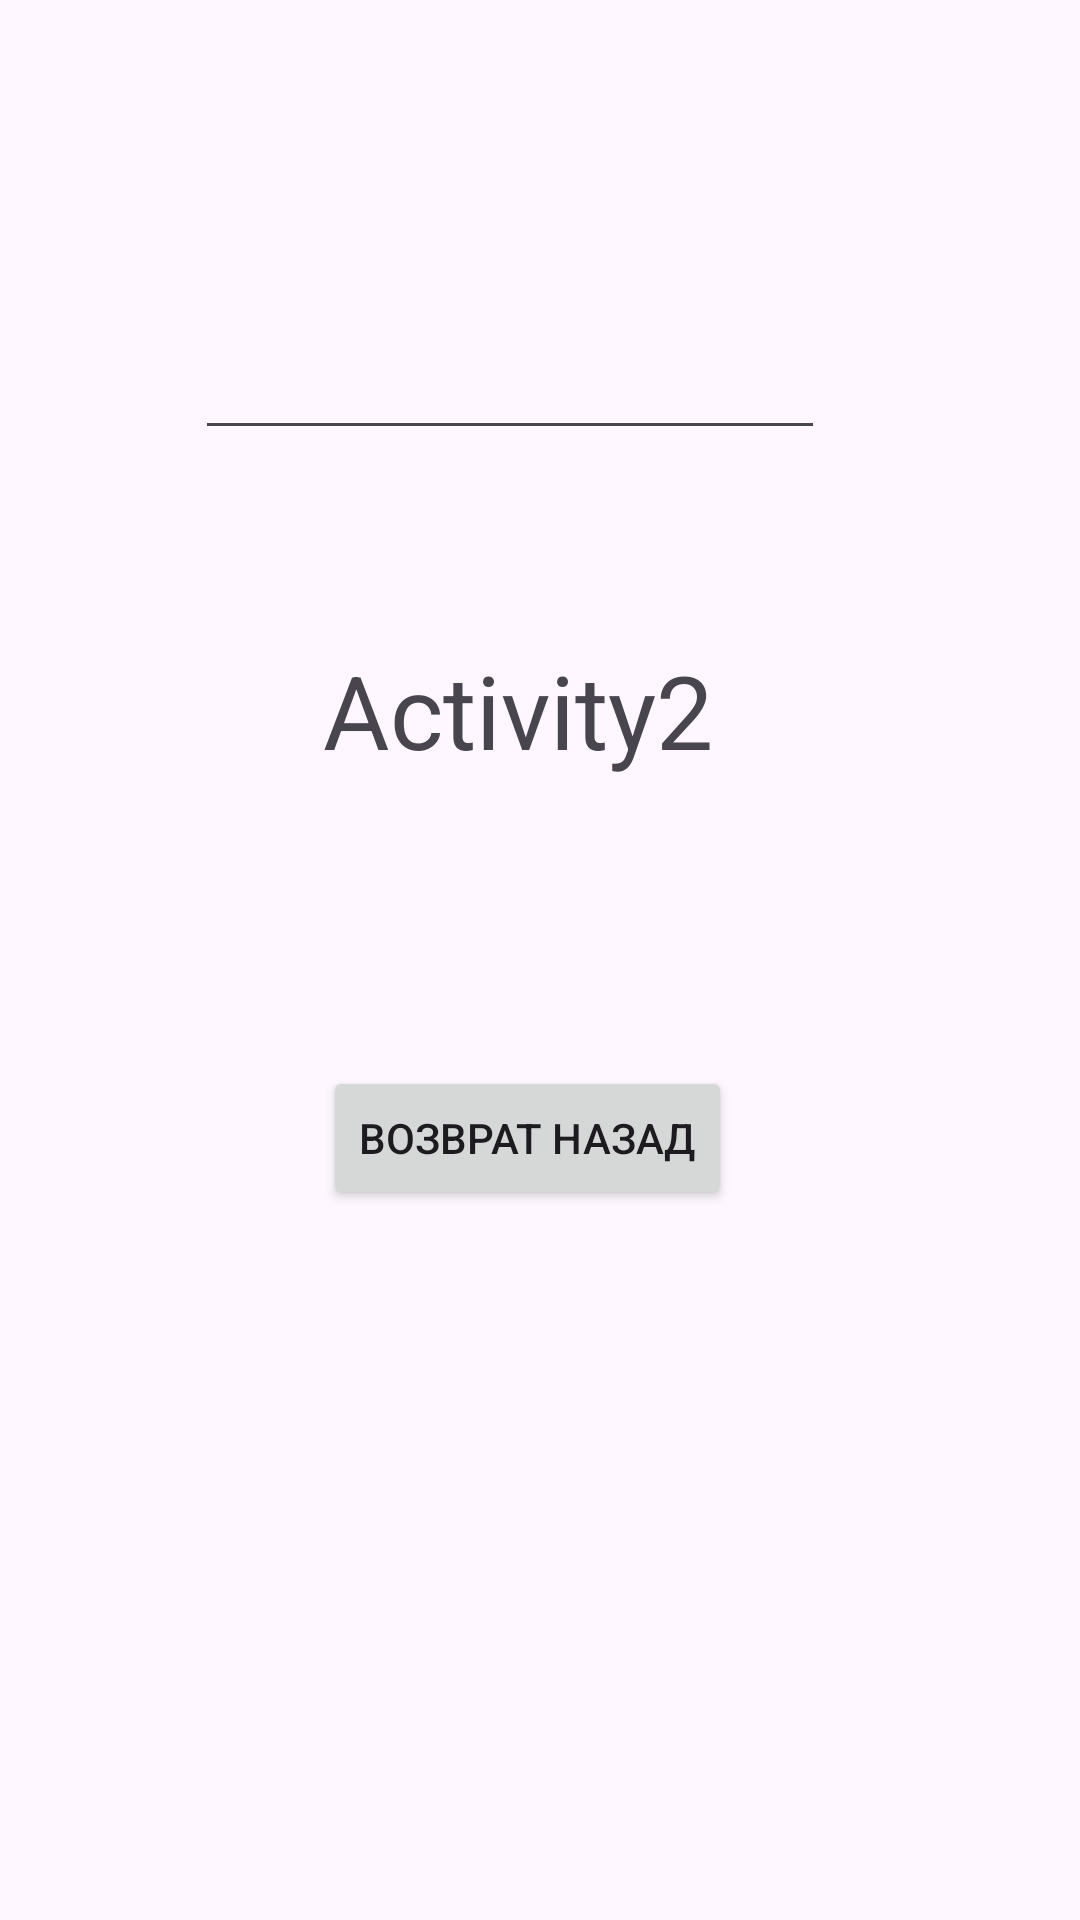

Android layout source for this screen:
<!-- AndroidManifest.xml: application theme Theme.NECO17 -->
<!-- res/layout/activity_main2.xml -->
<?xml version="1.0" encoding="utf-8"?>
<androidx.constraintlayout.widget.ConstraintLayout xmlns:android="http://schemas.android.com/apk/res/android"
    xmlns:app="http://schemas.android.com/apk/res-auto"
    xmlns:tools="http://schemas.android.com/tools"
    android:id="@+id/main"
    android:layout_width="match_parent"
    android:layout_height="match_parent"
    tools:context=".MainActivity2">

    <TextView
        android:id="@+id/textView2"
        android:layout_width="wrap_content"
        android:layout_height="wrap_content"
        android:text="@string/activity2"
        android:textSize="34sp"
        app:layout_constraintBottom_toBottomOf="parent"
        app:layout_constraintEnd_toEndOf="parent"
        app:layout_constraintHorizontal_bias="0.468"
        app:layout_constraintStart_toStartOf="parent"
        app:layout_constraintTop_toTopOf="parent"
        app:layout_constraintVertical_bias="0.36" />

    <Button
        android:id="@+id/button2"
        android:layout_width="wrap_content"
        android:layout_height="wrap_content"
        android:layout_marginTop="96dp"
        android:onClick="onCleckBack"
        android:text="Возврат назад"
        app:layout_constraintEnd_toEndOf="@+id/textView2"
        app:layout_constraintHorizontal_bias="0.0"
        app:layout_constraintStart_toStartOf="@+id/textView2"
        app:layout_constraintTop_toBottomOf="@+id/textView2" />

    <EditText
        android:id="@+id/edTname"
        android:layout_width="wrap_content"
        android:layout_height="wrap_content"
        android:layout_marginBottom="64dp"
        android:ems="10"
        android:inputType="text"
        app:layout_constraintBottom_toTopOf="@+id/textView2"
        app:layout_constraintEnd_toEndOf="@+id/textView2"
        app:layout_constraintHorizontal_bias="0.537"
        app:layout_constraintStart_toStartOf="@+id/textView2" />
</androidx.constraintlayout.widget.ConstraintLayout>
<!-- resources referenced by this layout -->
<resources>
  <string name="activity2">Activity2</string>
  <style name="Theme.NECO17" parent="Base.Theme.NECO17" />
  <style name="Base.Theme.NECO17" parent="Theme.Material3.DayNight.NoActionBar">
          
          
      </style>
</resources>
